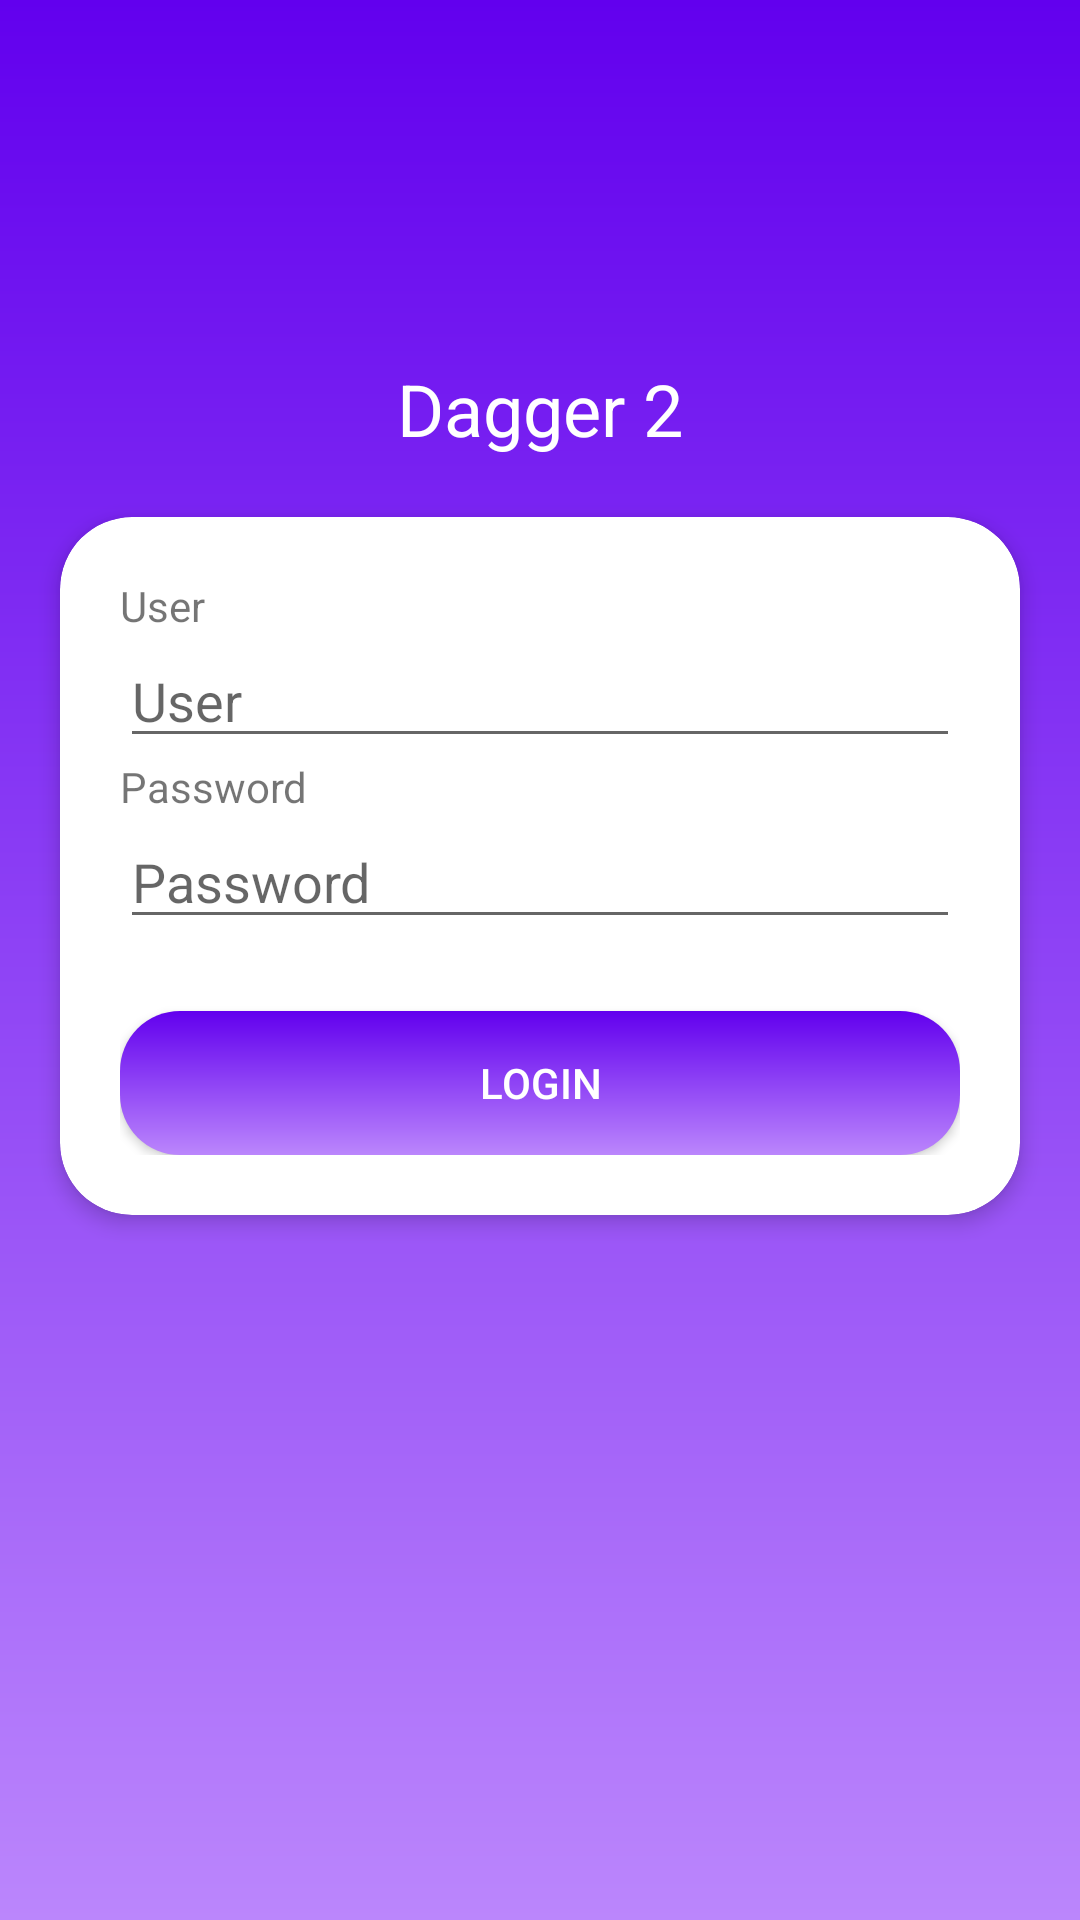

Write the Android layout XML for this screen, with the resource values it uses.
<!-- AndroidManifest.xml: application theme Theme.Dagger2Curso -->
<!-- res/layout/activity_login.xml -->
<?xml version="1.0" encoding="utf-8"?>
<androidx.constraintlayout.widget.ConstraintLayout xmlns:android="http://schemas.android.com/apk/res/android"
    xmlns:app="http://schemas.android.com/apk/res-auto"
    xmlns:tools="http://schemas.android.com/tools"
    android:layout_width="match_parent"
    android:layout_height="match_parent"
    tools:context=".ui.login.LoginActivity">

    <RelativeLayout xmlns:android="http://schemas.android.com/apk/res/android"
        xmlns:app="http://schemas.android.com/apk/res-auto"
        xmlns:tools="http://schemas.android.com/tools"
        android:layout_width="match_parent"
        android:layout_height="match_parent"
        android:background="@drawable/gradient">

        <ImageView
            android:id="@+id/imageView"
            android:layout_width="100dp"
            android:layout_height="100dp"
            android:layout_centerHorizontal="true"
            android:layout_marginTop="20dp"
            android:src="@drawable/ic_baseline"/>

        <TextView
            android:id="@+id/textView"
            android:layout_width="wrap_content"
            android:layout_height="wrap_content"
            android:layout_below="@+id/imageView"
            android:layout_centerHorizontal="true"
            android:text="Dagger 2"
            android:textColor="@android:color/white"
            android:textSize="24dp"/>

        <androidx.cardview.widget.CardView
            android:id="@+id/cardView"
            android:layout_below="@+id/textView"
            android:layout_width="match_parent"
            android:layout_height="wrap_content"
            android:layout_marginLeft="20dp"
            android:layout_marginRight="20dp"
            android:layout_marginTop="20dp"

            android:padding="20dp"
            app:cardCornerRadius="24dp"
            app:cardElevation="4dp">

            <LinearLayout
                android:padding="20dp"
                android:layout_width="match_parent"
                android:layout_height="wrap_content"
                android:orientation="vertical">

                <TextView
                    android:layout_width="wrap_content"
                    android:layout_height="wrap_content"
                    android:text="User" />

                <EditText
                    android:id="@+id/etUser"
                    android:layout_width="match_parent"
                    android:layout_height="wrap_content"
                    android:hint="User" />

                <TextView
                    android:layout_width="wrap_content"
                    android:layout_height="wrap_content"
                    android:text="Password" />

                <EditText
                    android:id="@+id/etPassword"
                    android:layout_width="match_parent"
                    android:layout_height="wrap_content"
                    android:hint="Password" />

                <Button
                    android:id="@+id/btLogin"
                    android:layout_width="match_parent"
                    android:layout_height="wrap_content"
                    android:layout_marginTop="24dp"
                    android:background="@drawable/gradient_bt"
                    android:text="Login"
                    android:textColor="@android:color/white" />

            </LinearLayout>

        </androidx.cardview.widget.CardView>

    </RelativeLayout>

</androidx.constraintlayout.widget.ConstraintLayout>
<!-- resources referenced by this layout -->
<resources>
  <!-- drawable gradient (drawable) -->
  <?xml version="1.0" encoding="utf-8"?>
  <shape xmlns:android="http://schemas.android.com/apk/res/android">
  
      <gradient
          android:angle="90"
          android:endColor="@color/purple_500"
          android:startColor="@color/purple_200"
          android:type="linear">
  
      </gradient>
  
      <corners
          android:radius="0dp"/>
  
  </shape>
  <!-- drawable gradient_bt (drawable) -->
  <?xml version="1.0" encoding="utf-8"?>
  <shape xmlns:android="http://schemas.android.com/apk/res/android">
  
      <gradient
          android:angle="90"
          android:endColor="@color/purple_500"
          android:startColor="@color/purple_200"
          android:type="linear">
  
      </gradient>
  
      <corners
          android:radius="20dp"/>
  
  </shape>
  <style name="Theme.Dagger2Curso" parent="Theme.MaterialComponents.DayNight.DarkActionBar">
          
          <item name="colorPrimary">@color/purple_500</item>
          <item name="colorPrimaryVariant">@color/purple_700</item>
          <item name="colorOnPrimary">@color/white</item>
          
          <item name="colorSecondary">@color/teal_200</item>
          <item name="colorSecondaryVariant">@color/teal_700</item>
          <item name="colorOnSecondary">@color/black</item>
          
          <item name="android:statusBarColor" tools:targetApi="l">?attr/colorPrimaryVariant</item>
          
      </style>
  <!-- not gathered from this repository: default colours our renderer supplied (Android Studio template values) -->
  <color name="purple_200">#FFBB86FC</color>
  <color name="purple_500">#FF6200EE</color>
  <color name="purple_700">#FF3700B3</color>
  <color name="teal_200">#FF03DAC5</color>
  <color name="teal_700">#FF018786</color>
  <color name="black">#FF000000</color>
  <color name="white">#FFFFFFFF</color>
</resources>
